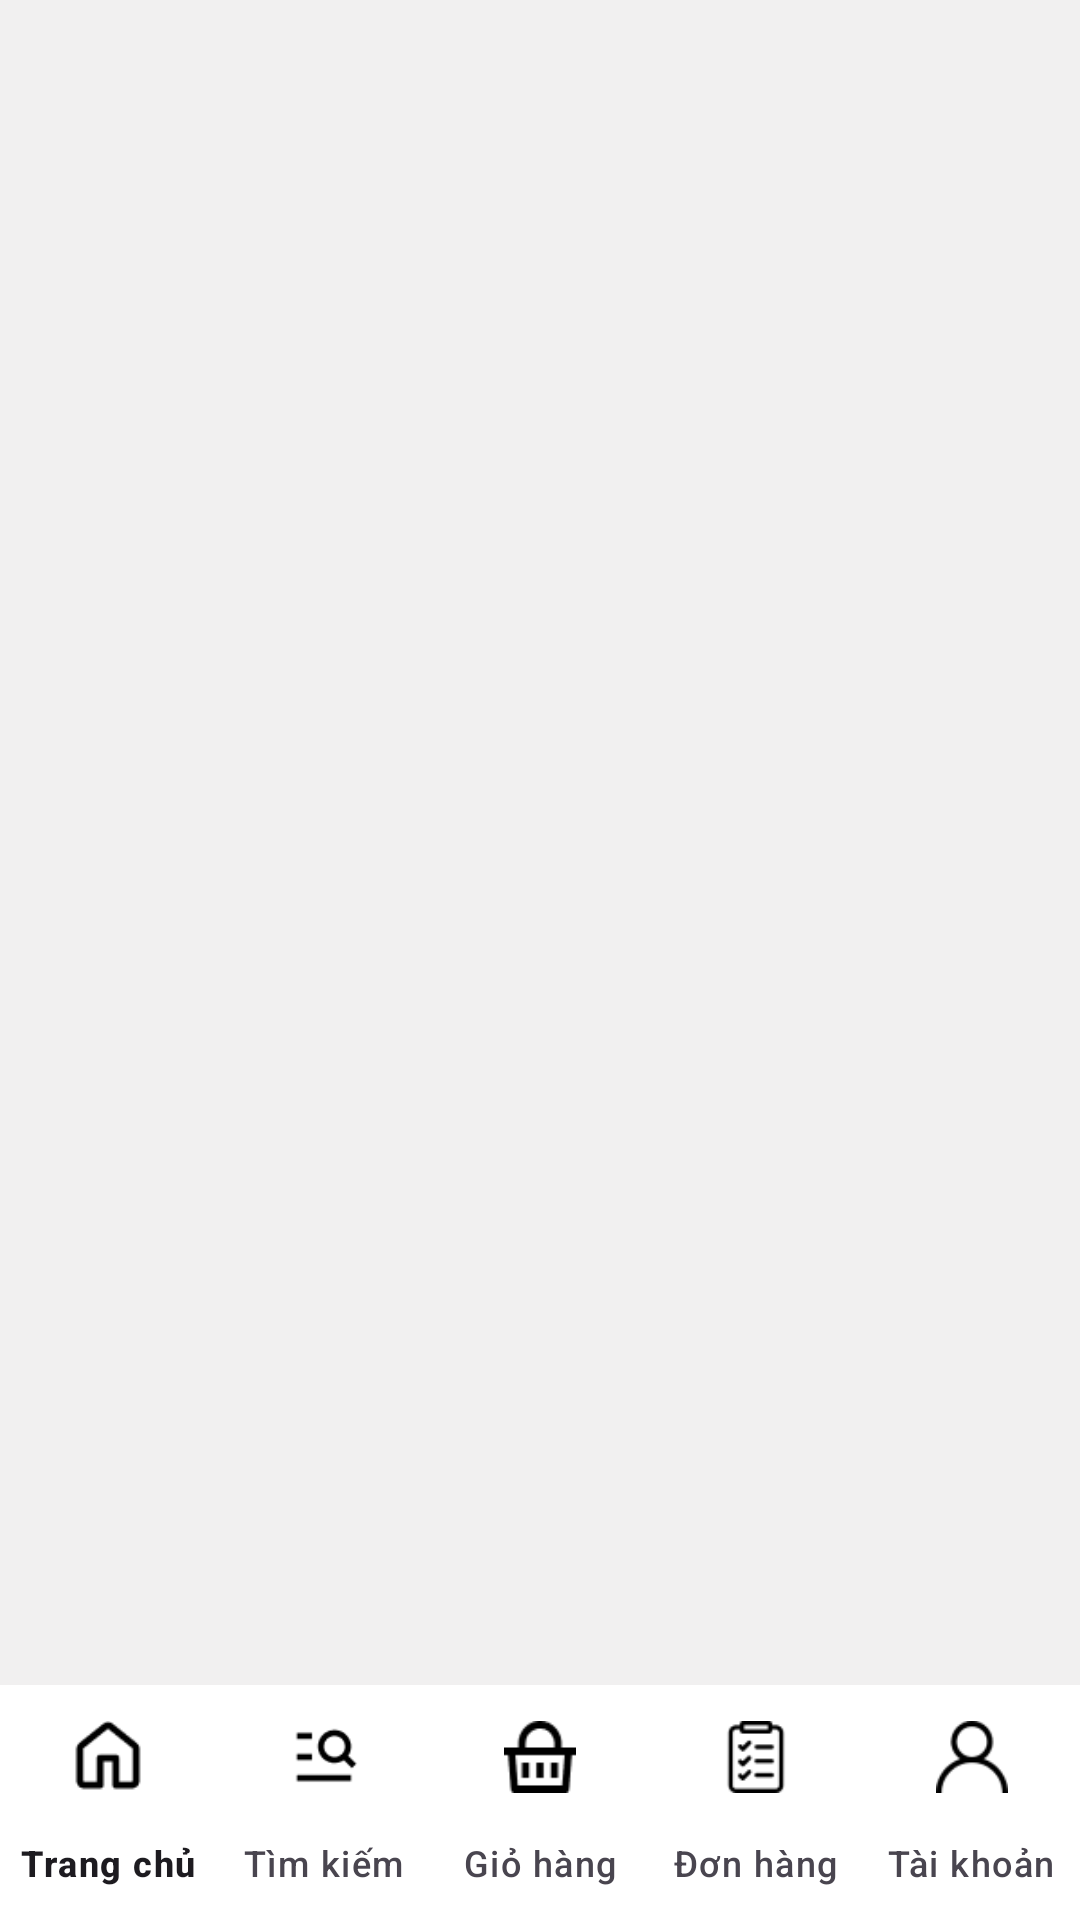

Write the Android layout XML for this screen, with the resource values it uses.
<!-- AndroidManifest.xml: application theme Theme.PRO1121_DU_AN_01_NHOM_07 -->
<!-- res/layout/activity_main.xml -->
<?xml version="1.0" encoding="utf-8"?>
<LinearLayout xmlns:android="http://schemas.android.com/apk/res/android"
    xmlns:app="http://schemas.android.com/apk/res-auto"
    xmlns:tools="http://schemas.android.com/tools"
    android:layout_width="match_parent"
    android:layout_height="match_parent"
    android:background="#F1F0F0"
    android:orientation="vertical"
    tools:context=".MainActivity">


    <FrameLayout
        android:id="@+id/frame_layout"
        android:layout_width="match_parent"
        android:layout_height="wrap_content"
        android:layout_weight="1"/>
    <com.google.android.material.bottomnavigation.BottomNavigationView
        android:id="@+id/menu_nav"
        android:layout_width="match_parent"
        android:layout_height="wrap_content"
        android:layout_alignParentStart="true"
        android:layout_alignParentBottom="true"
        android:layout_marginBottom="-2dp"
        app:itemBackground="@color/white"
        app:menu="@menu/menu_bottom"
        app:itemIconTint="@color/black"
        app:labelVisibilityMode="labeled"
        />


</LinearLayout>
<!-- resources referenced by this layout -->
<resources>
  <style name="Theme.PRO1121_DU_AN_01_NHOM_07" parent="Base.Theme.PRO1121_DU_AN_01_NHOM_07" />
  <style name="Base.Theme.PRO1121_DU_AN_01_NHOM_07" parent="Theme.Material3.DayNight.NoActionBar">
          
          
      </style>
  <!-- not gathered from this repository: default colours our renderer supplied (Android Studio template values) -->
  <color name="black">#FF000000</color>
  <color name="white">#FFFFFFFF</color>
</resources>
